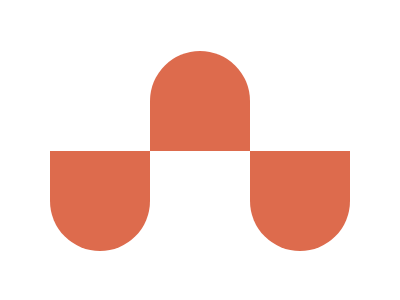

Write a web page that renders exactly this picture using CSS.

<!DOCTYPE html>
<html lang="en">
<head>
    <meta charset="UTF-8">
    <meta name="viewport" content="width=device-width, initial-scale=1.0">
    <title>Document</title>
</head>
<body>
    <div class="container">
        <div class="div1"></div>
        <div class="div2"></div>
          <div class="div3"></div>
            </div>
        
        
        <style>
          .container {
            display:flex;
            height:100vh;
            place-content:center;
            align-items:center;
            
            
              }
        
        
          .div1 {
            width: 100px;
            height: 100px;
            background: #dd6b4d;
            border-radius:0px 0px 50px 50px;
            margin-top:85px;
            
          }
            .div2 {
            width: 100px;
            height: 100px;
            background: #dd6b4d;
            border-radius:50px 50px 0px 0px;
              margin-bottom:115px;
          }
            .div3 {
            width: 100px;
            height: 100px;
            background: #dd6b4d;
            border-radius:0px 0px 50px 50px;
            margin-top:85px;
          }
        
          
        </style>
    
</body>
</html>